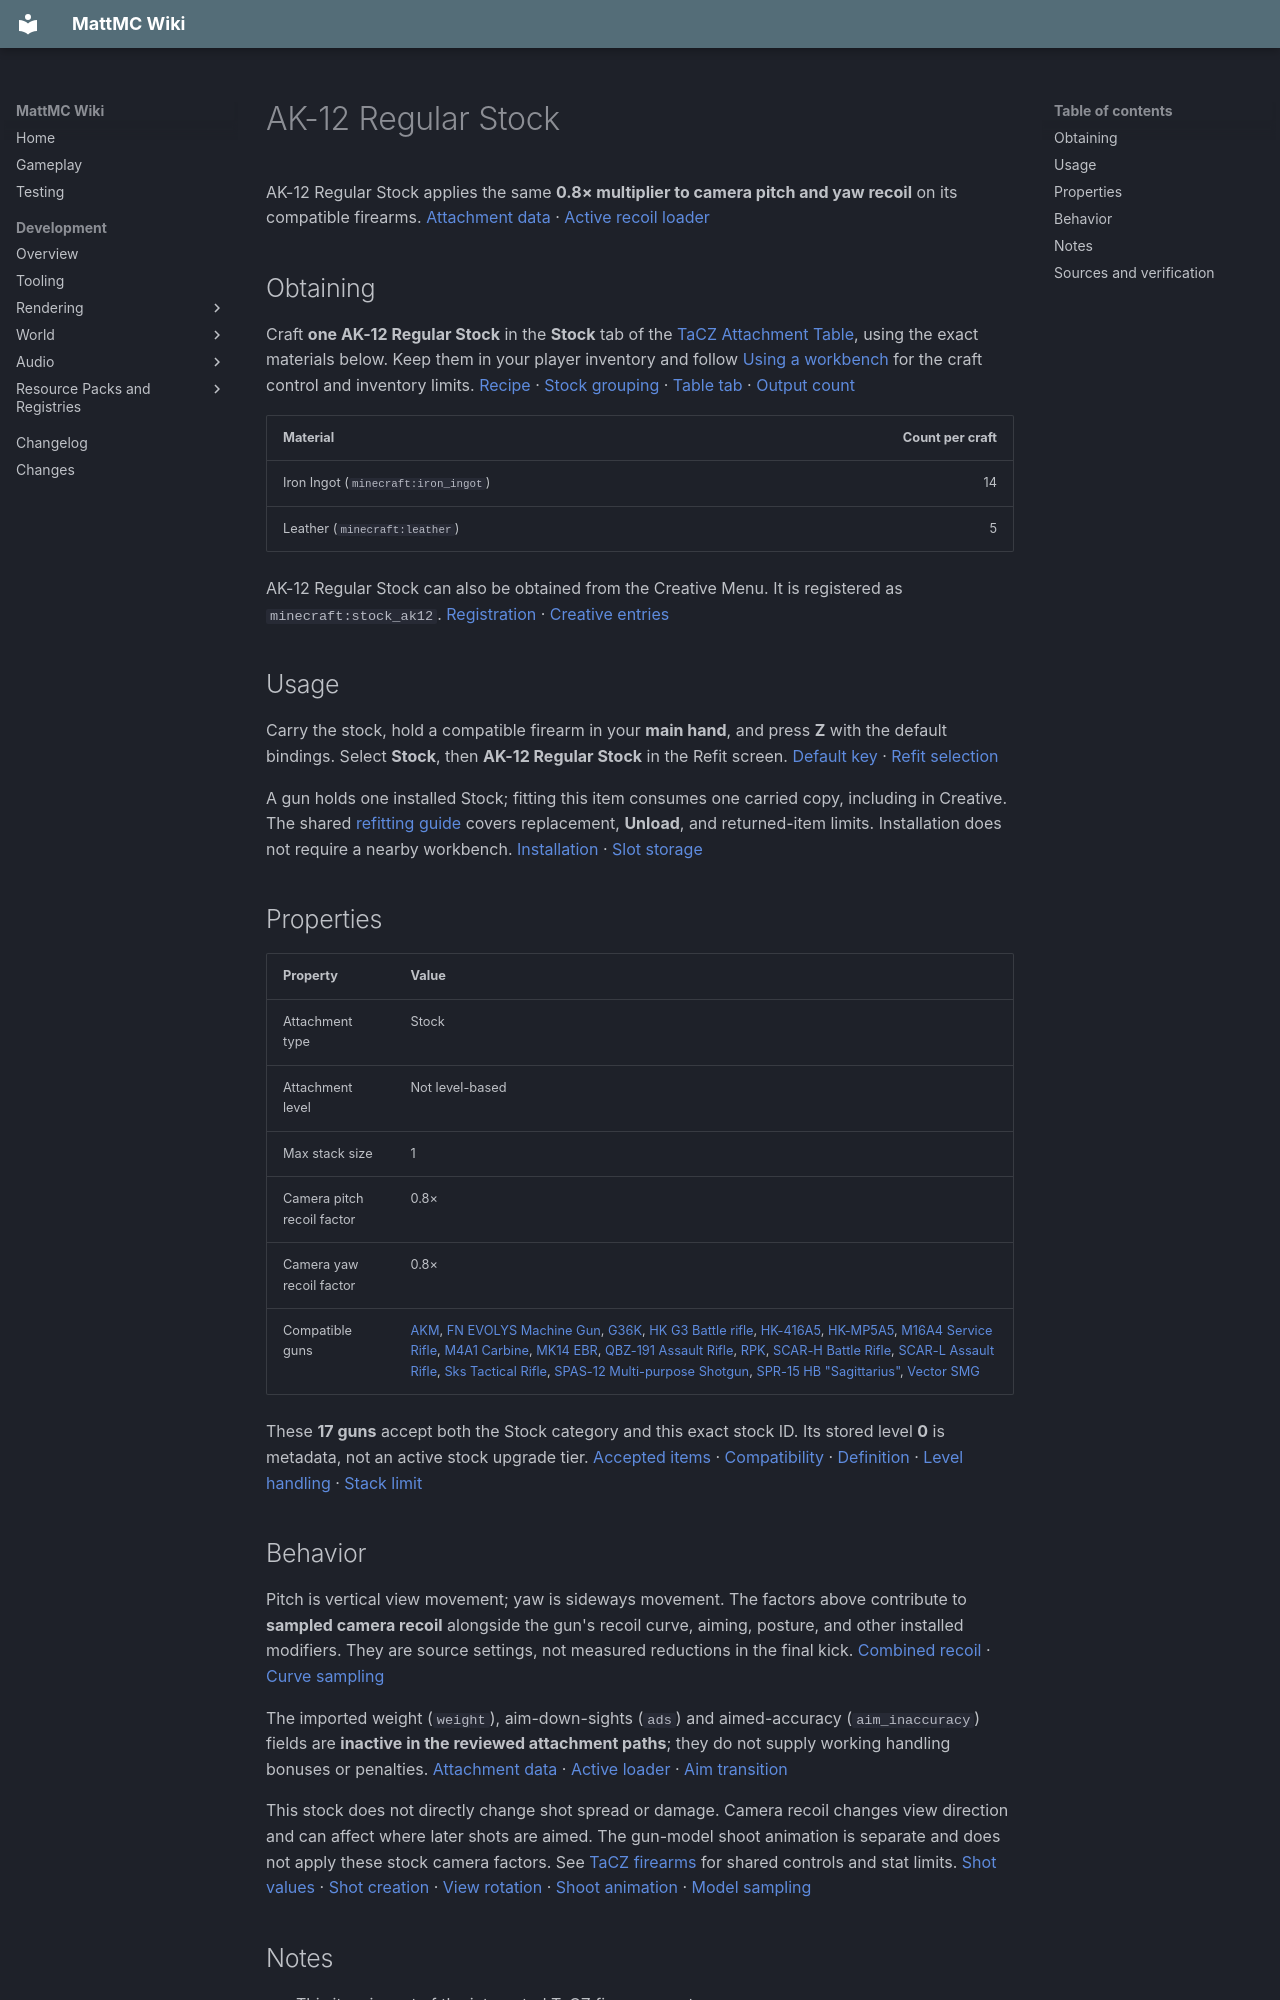

repository: HungLo2020/MattMC · page: gameplay/items/AK12RegularStock/index.html · generator: mkdocs

# AK-12 Regular Stock

AK-12 Regular Stock applies the same **0.8× multiplier to camera pitch and yaw recoil** on its compatible firearms. [Attachment data][data] · [Active recoil loader][recoil-loader]

## Obtaining

Craft **one AK-12 Regular Stock** in the **Stock** tab of the [TaCZ Attachment Table](../blocks/TaCZWorkbenches.md#attachment-table), using the exact materials below. Keep them in your player inventory and follow [Using a workbench](../blocks/TaCZWorkbenches.md#using-a-workbench) for the craft control and inventory limits. [Recipe][recipe] · [Stock grouping][index] · [Table tab][stock-tab] · [Output count][recipe-loading]

| Material | Count per craft |
| --- | ---: |
| Iron Ingot (`minecraft:iron_ingot`) | 14 |
| Leather (`minecraft:leather`) | 5 |

AK-12 Regular Stock can also be obtained from the Creative Menu. It is registered as `minecraft:stock_ak12`. [Registration][registration] · [Creative entries]

## Usage

Carry the stock, hold a compatible firearm in your **main hand**, and press **Z** with the default bindings. Select **Stock**, then **AK-12 Regular Stock** in the Refit screen. [Default key][keys] · [Refit selection][refit-screen]

A gun holds one installed Stock; fitting this item consumes one carried copy, including in Creative. The shared [refitting guide](../mechanics/TaCZFirearms.md#refitting-attachments) covers replacement, **Unload**, and returned-item limits. Installation does not require a nearby workbench. [Installation][refit-server] · [Slot storage][refit-storage]

## Properties

| Property | Value |
| --- | --- |
| Attachment type | Stock |
| Attachment level | Not level-based |
| Max stack size | 1 |
| Camera pitch recoil factor | 0.8× |
| Camera yaw recoil factor | 0.8× |
| Compatible guns | [AKM](AKM.md), [FN EVOLYS Machine Gun](FNEVOLYSMachineGun.md), [G36K](G36K.md), [HK G3 Battle rifle](HKG3Battlerifle.md), [HK-416A5](HK416A5.md), [HK-MP5A5](HKMP5A5.md), [M16A4 Service Rifle](M16A4ServiceRifle.md), [M4A1 Carbine](M4A1Carbine.md), [MK14 EBR](MK14EBR.md), [QBZ-191 Assault Rifle](QBZ191AssaultRifle.md), [RPK](RPK.md), [SCAR-H Battle Rifle](SCARHBattleRifle.md), [SCAR-L Assault Rifle](SCARLAssaultRifle.md), [Sks Tactical Rifle](SksTacticalRifle.md), [SPAS-12 Multi-purpose Shotgun](SPAS12MultipurposeShotgun.md), [SPR-15 HB "Sagittarius"](SPR15HBSagittarius.md), [Vector SMG](VectorSMG.md) |

These **17 guns** accept both the Stock category and this exact stock ID. Its stored level **0** is metadata, not an active stock upgrade tier. [Accepted items][guns] · [Compatibility][compatibility] · [Definition][definition] · [Level handling][level-storage-tooltip] · [Stack limit][registration]

## Behavior

Pitch is vertical view movement; yaw is sideways movement. The factors above contribute to **sampled camera recoil** alongside the gun's recoil curve, aiming, posture, and other installed modifiers. They are source settings, not measured reductions in the final kick. [Combined recoil][recoil-combined] · [Curve sampling][recoil-sampling]

The imported weight (`weight`), aim-down-sights (`ads`) and aimed-accuracy (`aim_inaccuracy`) fields are **inactive in the reviewed attachment paths**; they do not supply working handling bonuses or penalties. [Attachment data][data] · [Active loader][recoil-loader] · [Aim transition][aim-transition]

This stock does not directly change shot spread or damage. Camera recoil changes view direction and can affect where later shots are aimed. The gun-model shoot animation is separate and does not apply these stock camera factors. See [TaCZ firearms](../mechanics/TaCZFirearms.md) for shared controls and stat limits. [Shot values][shot-values] · [Shot creation][shot-calculation] · [View rotation][camera-rotation] · [Shoot animation][model-animation] · [Model sampling][model-sampling]

## Notes

* This item is part of the integrated TaCZ firearms system.
* Its separate model uses the gun's `stock_pos` mount when the stock's display and model data load successfully. Existing `stock_default` parts hide on installation; adapter visibility depends on matching parts in that gun model. These source conditions do not guarantee in-game appearance or alignment. [Stock display][display] · [Mount and submission][attachment-data-and-mount] · [Conditional visibility][state-and-visibility]
